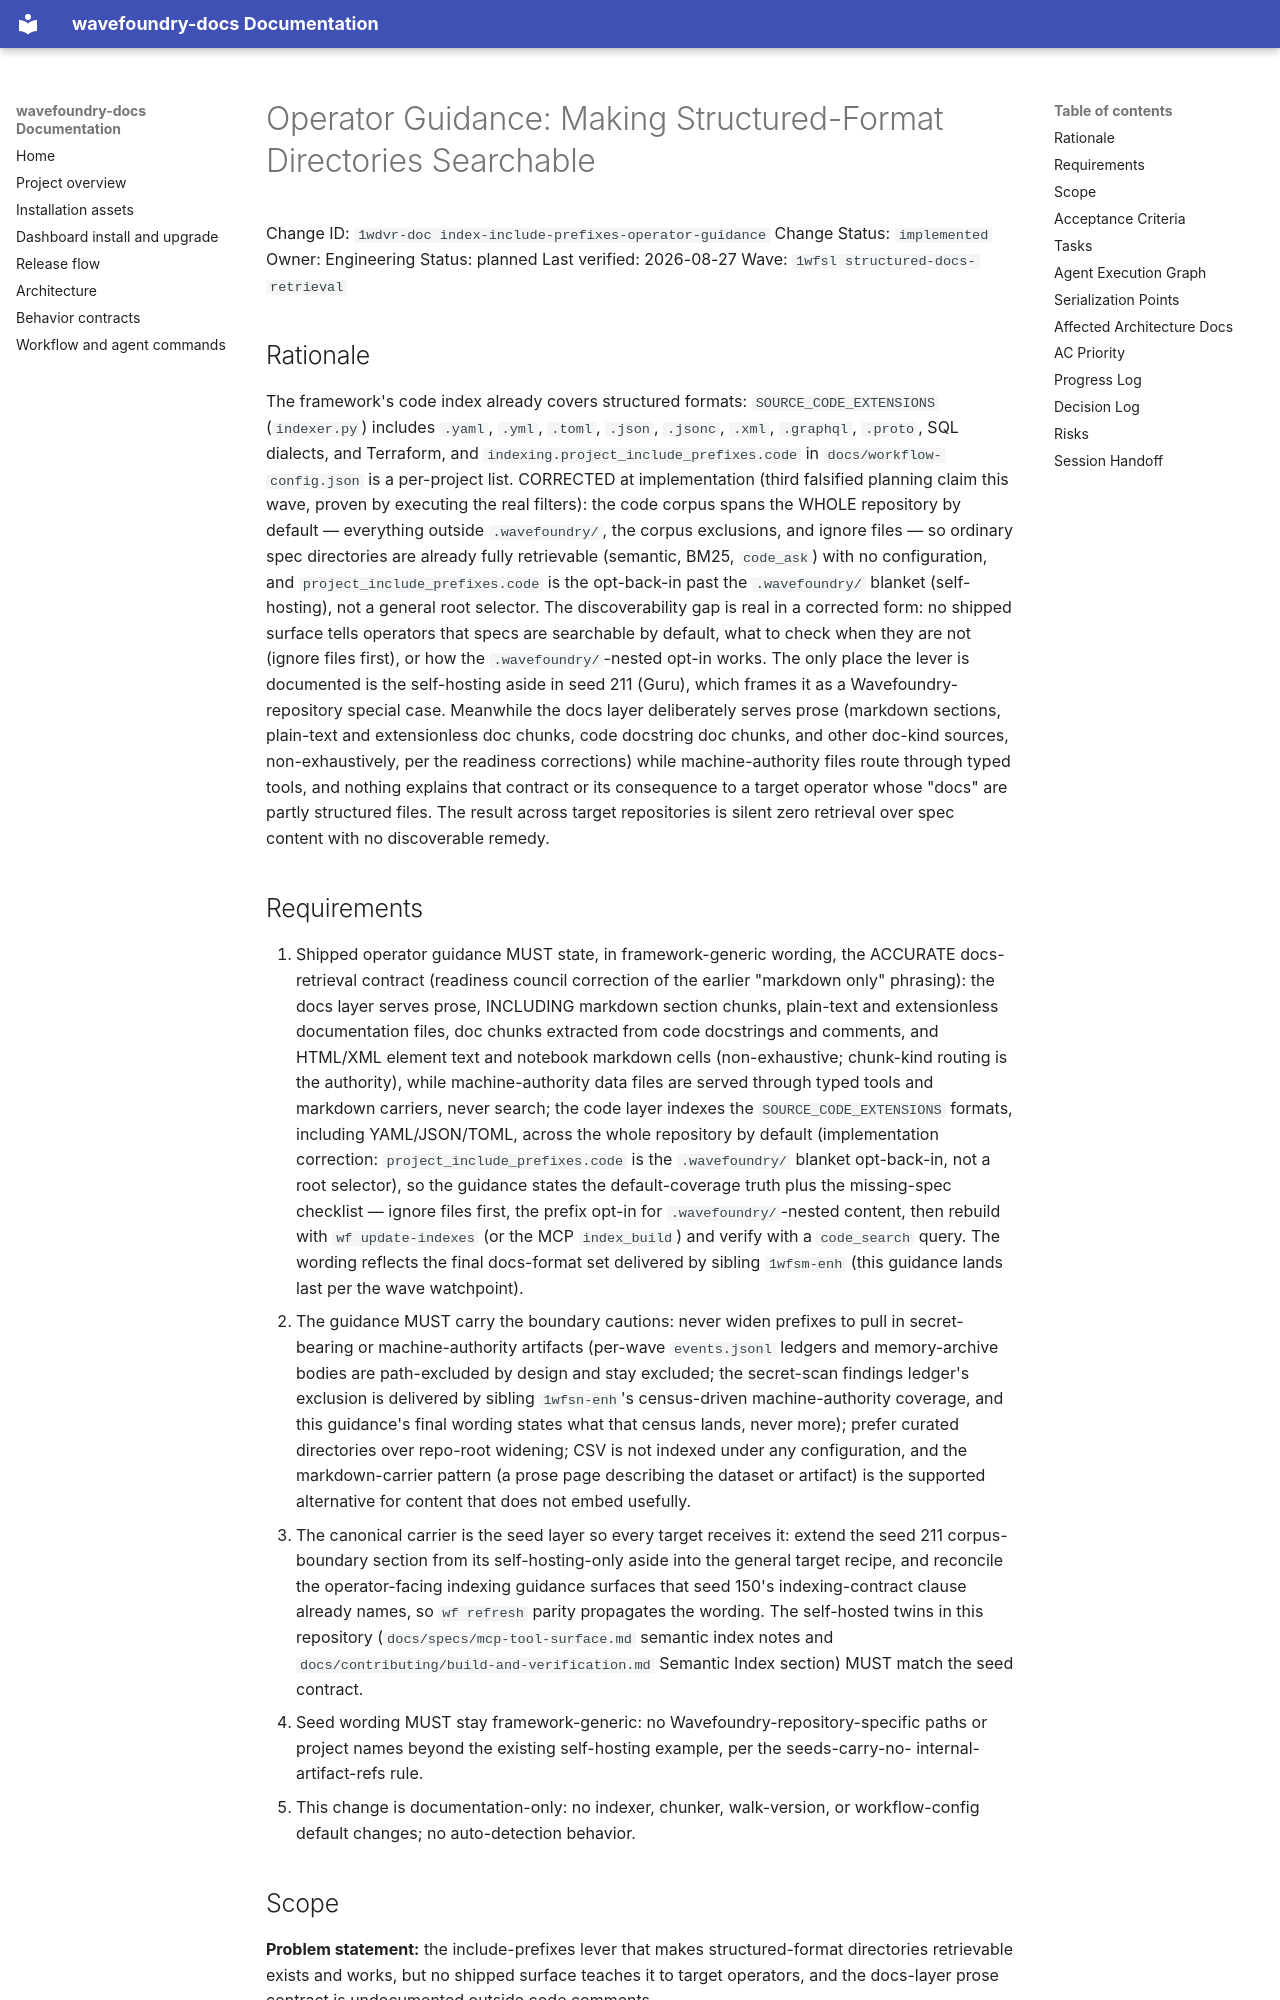

repository: coryhacking/wavefoundry · page: waves/1wfsl structured-docs-retrieval/1wdvr-doc index-include-prefixes-operator-guidance/index.html · generator: mkdocs

# Operator Guidance: Making Structured-Format Directories Searchable

Change ID: `1wdvr-doc index-include-prefixes-operator-guidance`
Change Status: `implemented`
Owner: Engineering
Status: planned
Last verified: 2026-08-27
Wave: `1wfsl structured-docs-retrieval`

## Rationale

The framework's code index already covers structured formats: `SOURCE_CODE_EXTENSIONS`
(`indexer.py`) includes `.yaml`, `.yml`, `.toml`, `.json`, `.jsonc`, `.xml`, `.graphql`,
`.proto`, SQL dialects, and Terraform, and `indexing.project_include_prefixes.code` in
`docs/workflow-config.json` is a per-project list. CORRECTED at implementation (third
falsified planning claim this wave, proven by executing the real filters): the code corpus
spans the WHOLE repository by default — everything outside `.wavefoundry/`, the corpus
exclusions, and ignore files — so ordinary spec directories are already fully retrievable
(semantic, BM25, `code_ask`) with no configuration, and `project_include_prefixes.code` is
the opt-back-in past the `.wavefoundry/` blanket (self-hosting), not a general root
selector. The discoverability gap is real in a corrected form: no shipped surface tells
operators that specs are searchable by default, what to check when they are not
(ignore files first), or how the `.wavefoundry/`-nested opt-in works. The only
place the lever is documented is the self-hosting aside in seed 211 (Guru), which frames
it as a Wavefoundry-repository special case. Meanwhile the docs layer deliberately serves prose (markdown
sections, plain-text and extensionless doc chunks, code docstring doc chunks, and
other doc-kind sources, non-exhaustively, per the readiness corrections) while
machine-authority files route through
typed tools, and nothing explains that contract or its consequence to a target
operator whose "docs" are partly structured files. The result across target repositories is silent
zero retrieval over spec content with no discoverable remedy.
